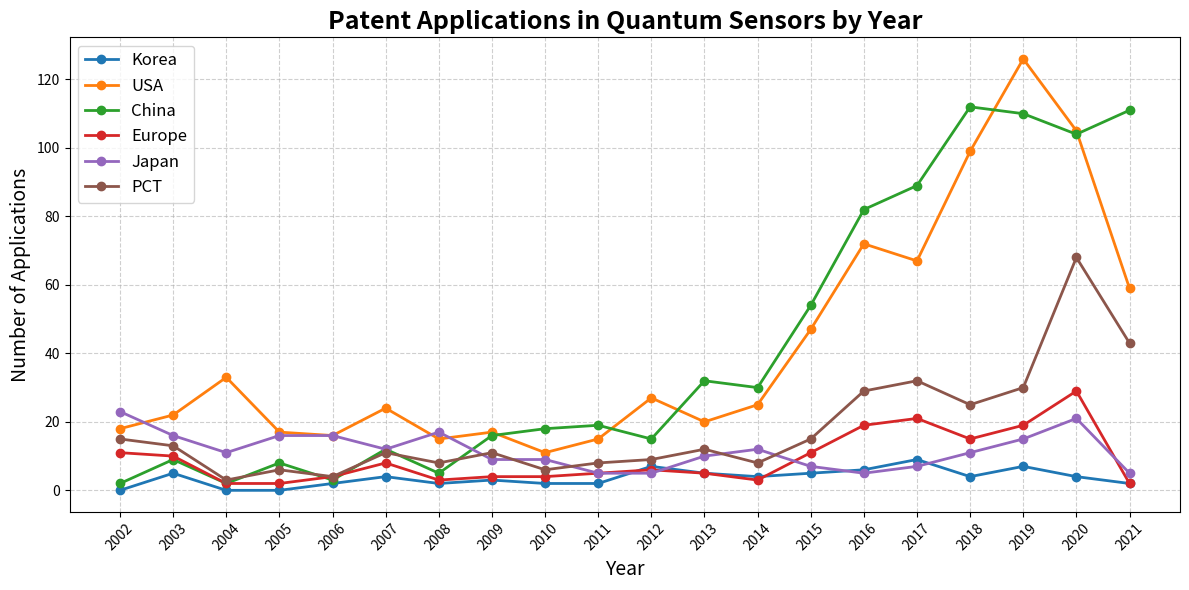

Reproduce this figure in Python.
import matplotlib.pyplot as plt

# 데이터
years = list(range(2002, 2022))
korea = [0, 5, 0, 0, 2, 4, 2, 3, 2, 2, 7, 5, 4, 5, 6, 9, 4, 7, 4, 2]
usa = [18, 22, 33, 17, 16, 24, 15, 17, 11, 15, 27, 20, 25, 47, 72, 67, 99, 126, 105, 59]
china = [2, 9, 2, 8, 3, 12, 5, 16, 18, 19, 15, 32, 30, 54, 82, 89, 112, 110, 104, 111]
europe = [11, 10, 2, 2, 4, 8, 3, 4, 4, 5, 6, 5, 3, 11, 19, 21, 15, 19, 29, 2]
japan = [23, 16, 11, 16, 16, 12, 17, 9, 9, 5, 5, 10, 12, 7, 5, 7, 11, 15, 21, 5]
pct = [15, 13, 3, 6, 4, 11, 8, 11, 6, 8, 9, 12, 8, 15, 29, 32, 25, 30, 68, 43]

# 그래프
plt.figure(figsize=(12, 6))
plt.plot(years, korea, marker='o', linewidth=2, label='Korea')
plt.plot(years, usa, marker='o', linewidth=2, label='USA')
plt.plot(years, china, marker='o', linewidth=2, label='China')
plt.plot(years, europe, marker='o', linewidth=2, label='Europe')
plt.plot(years, japan, marker='o', linewidth=2, label='Japan')
plt.plot(years, pct, marker='o', linewidth=2, label='PCT')

# 꾸미기 (프레젠테이션용)
plt.title("Patent Applications in Quantum Sensors by Year", fontsize=18, fontweight='bold')
plt.xlabel("Year", fontsize=14)
plt.ylabel("Number of Applications", fontsize=14)
plt.grid(True, linestyle='--', alpha=0.6)
plt.legend(fontsize=12)
plt.xticks(years, rotation=45)
plt.tight_layout()
plt.show()
